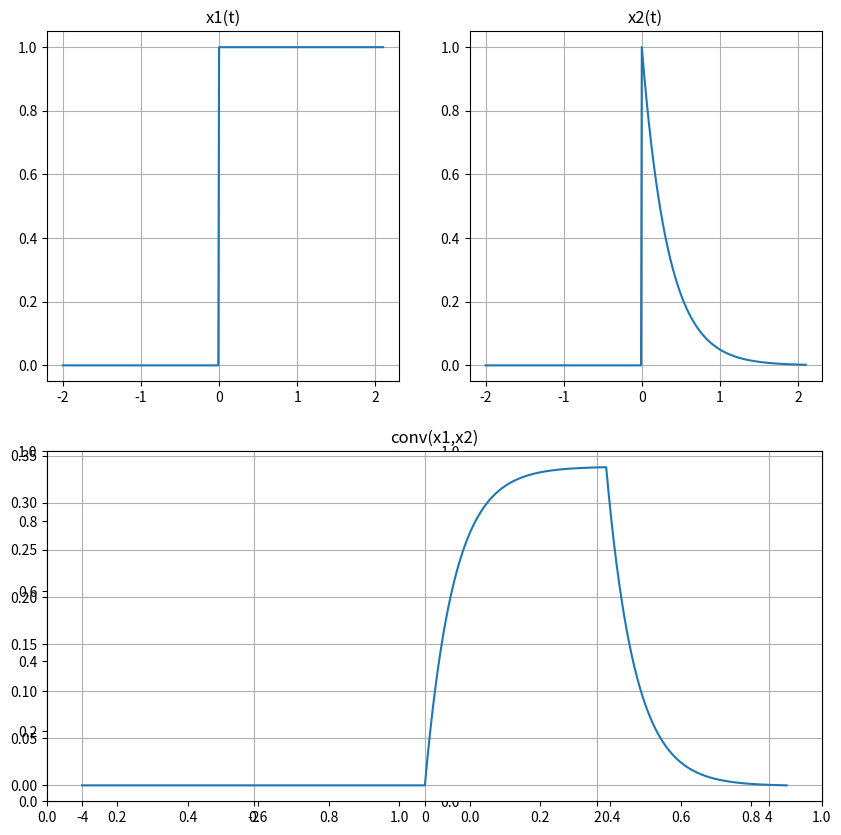

Reproduce this figure in Python.
# 导入 需要的 library 库  
import numpy as np # 科学计算
import matplotlib.pyplot as plt # 画图
import scipy.signal as sg # 导入 scipy 的 signal 库 命名为 sg

fs = 100 # 采样频率，注意和时间轴右端点结合使用，用于控制右端点的范围
t1 = np.array([t/fs for t in range(-200,211)]) # t in [-2.0, 2.1] # 时间序列，注意右端点控制在2.1范围内，即2.1=211/fs
x1 = np.array([1 if t>=0 else 0 for t in t1]) # 定义x1(t)阶跃信号
t2 = np.array([t/fs for t in range(-200,211)]) # t in [-2.0, 2.1] # 时间序列，注意右端点控制在2.1范围内，即2.1=211/fs
x2 = np.array([np.exp(-3*t) if t>=0 else 0 for t in t1]) # 定义x2(t)信号
y1 = sg.convolve(x1,x2)/fs # 卷积
n = len(y1) # 卷积结果采样点数量
tt = np.linspace(-400,421,n)/fs # 定义新序列时间范围，卷积结果时间轴，卷积左端点=x1左端点+x2左端点，卷积右端点=x1右端点+x2右端点-1，
fig, axs = plt.subplots(2, 2, figsize=(10, 10)) # 通过figsize调整图大小
plt.subplots_adjust(wspace = 0.2, hspace = 0.2) # 通过wspace和hspace调整子图间距
plt.subplot(221) # 绘制x1(t)信号的子图
plt.plot(t1,x1) # 绘制x1(t)信号
plt.grid() # 显示网格
_ = plt.title('x1(t)') # x1(t)信号title
plt.subplot(222) # 绘制x2(t)信号的子图
plt.plot(t2,x2) # 绘制x2(t)信号
plt.grid() # 显示网格
_ = plt.title('x2(t)') # x2(t)信号title
plt.subplot(212) # 绘制卷积信号的子图
plt.plot(tt,y1) # 绘制卷积信号
plt.grid() # 显示网格
_ = plt.title('conv(x1,x2)') # 卷积信号title
plt.show() # 显示图像